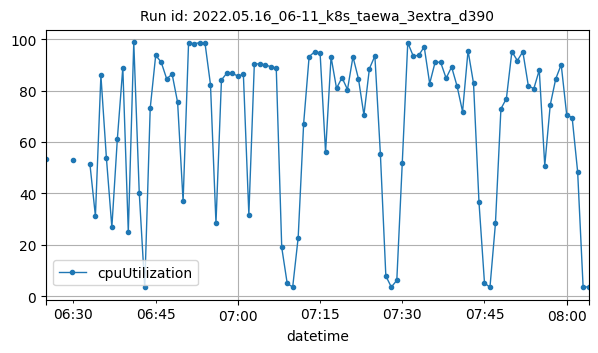

The file beside this chart, header and first rows:
datetime, cpuUtilization
2022-05-16T06:25:00Z, 53.48
2022-05-16T06:30:00Z, 53.14
2022-05-16T06:33:00Z, 51.34
2022-05-16T06:34:00Z, 31.17
2022-05-16T06:35:00Z, 85.96
2022-05-16T06:36:00Z, 53.95
2022-05-16T06:37:00Z, 26.81
2022-05-16T06:38:00Z, 61.12
2022-05-16T06:39:00Z, 88.98
2022-05-16T06:40:00Z, 24.94
2022-05-16T06:41:00Z, 98.75
2022-05-16T06:42:00Z, 40.19
2022-05-16T06:43:00Z, 3.368
2022-05-16T06:44:00Z, 73.17
2022-05-16T06:45:00Z, 93.72
2022-05-16T06:46:00Z, 91.12
2022-05-16T06:47:00Z, 84.61
2022-05-16T06:48:00Z, 86.42
2022-05-16T06:49:00Z, 75.43
2022-05-16T06:50:00Z, 36.87
2022-05-16T06:51:00Z, 98.69
2022-05-16T06:52:00Z, 98.22
2022-05-16T06:53:00Z, 98.68
2022-05-16T06:54:00Z, 98.48
2022-05-16T06:55:00Z, 82.31
2022-05-16T06:56:00Z, 28.32
2022-05-16T06:57:00Z, 84.16
2022-05-16T06:58:00Z, 86.87
2022-05-16T06:59:00Z, 86.73
2022-05-16T07:00:00Z, 85.65
2022-05-16T07:01:00Z, 86.41
2022-05-16T07:02:00Z, 31.76
2022-05-16T07:03:00Z, 90.33
2022-05-16T07:04:00Z, 90.45
2022-05-16T07:05:00Z, 90.04
2022-05-16T07:06:00Z, 89.29
2022-05-16T07:07:00Z, 88.82
2022-05-16T07:08:00Z, 18.97
2022-05-16T07:09:00Z, 4.942
2022-05-16T07:10:00Z, 3.533
2022-05-16T07:11:00Z, 22.74
2022-05-16T07:12:00Z, 67.2
2022-05-16T07:13:00Z, 93.24
2022-05-16T07:14:00Z, 95.12
2022-05-16T07:15:00Z, 94.7
2022-05-16T07:16:00Z, 55.93
2022-05-16T07:17:00Z, 93.14
2022-05-16T07:18:00Z, 80.91
2022-05-16T07:19:00Z, 85.07
2022-05-16T07:20:00Z, 80.43
2022-05-16T07:21:00Z, 93.17
2022-05-16T07:22:00Z, 84.63
2022-05-16T07:23:00Z, 70.51
2022-05-16T07:24:00Z, 88.56
2022-05-16T07:25:00Z, 93.49
2022-05-16T07:26:00Z, 55.46
2022-05-16T07:27:00Z, 7.828
2022-05-16T07:28:00Z, 3.525
2022-05-16T07:29:00Z, 6.133
2022-05-16T07:30:00Z, 51.98
... 34 more rows
